Photos from the image-classification dataset "new_images_split" in the GitHub repository AdiArtifice/Music-Genre-Classification. Its 10 classes are: blues, classical, country, disco, hip-hop, jazz, metal, pop, reggae, rock.

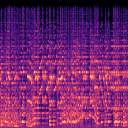
Label: classical

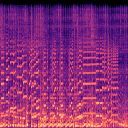
Label: jazz

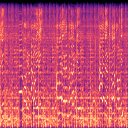
Label: blues

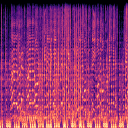
Label: reggae

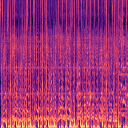
Label: pop

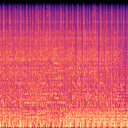
Label: metal
